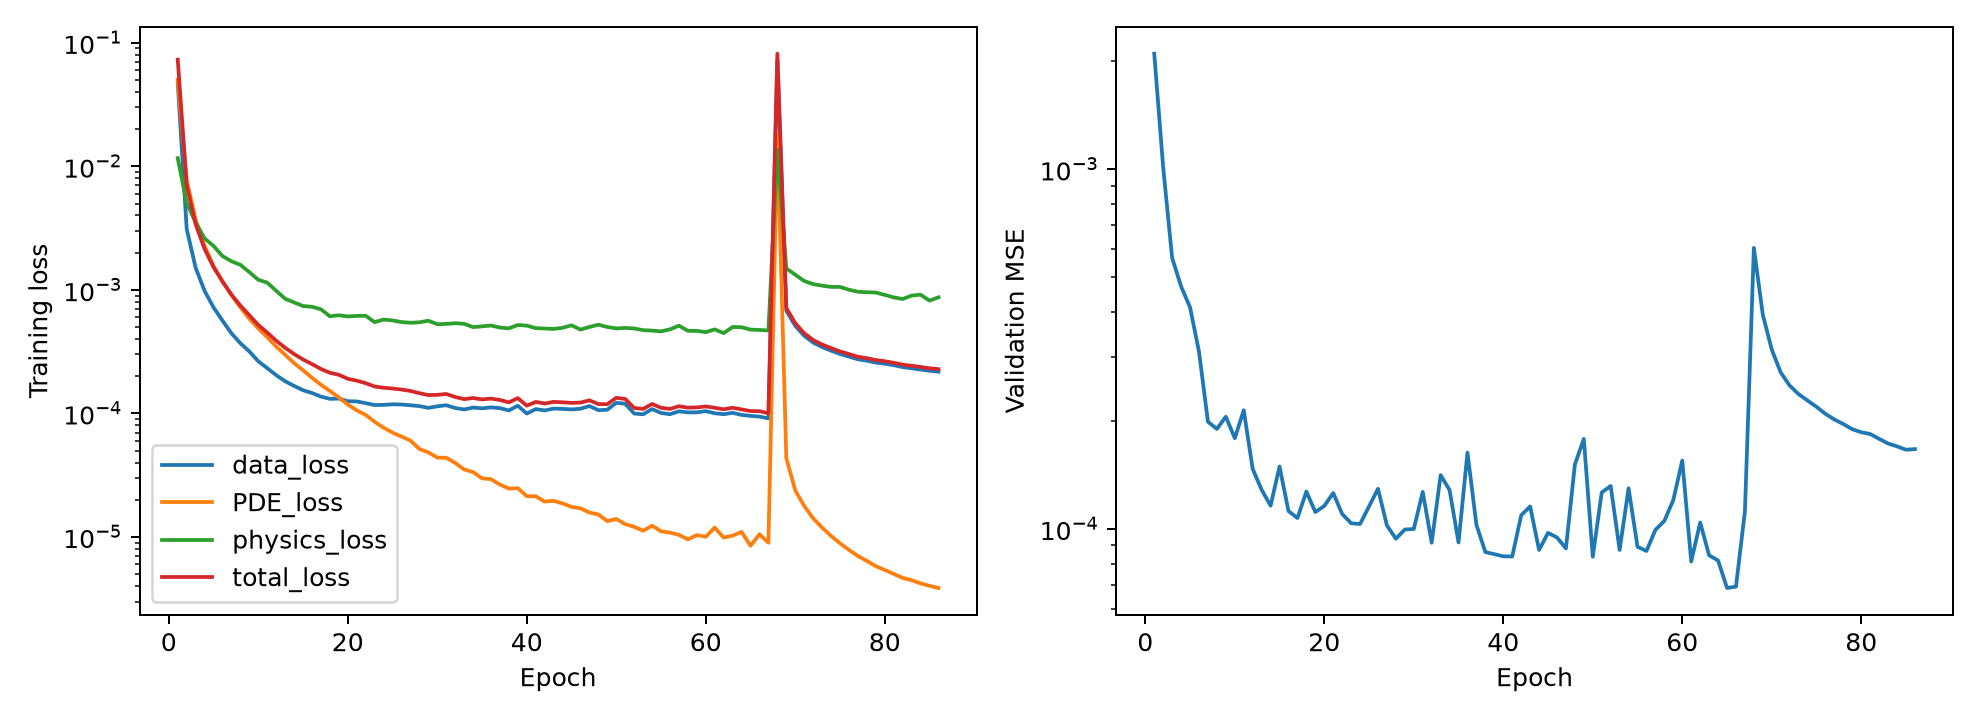

Data behind this chart, as committed beside it:
epoch, learning_rate_used, data_loss, PDE_loss, physics_loss, total_loss, training_seconds, validation_MSE, learning_rate_next
1, 0.002, 0.04774, 0.05029, 0.01165, 0.073, 2.195, 0.002093, 0.002
2, 0.002, 0.003109, 0.00773, 0.005045, 0.007024, 2.145, 0.00101, 0.002276
3, 0.002276, 0.001509, 0.003698, 0.003514, 0.003393, 2.151, 0.0005665, 0.002552
4, 0.002552, 0.0009809, 0.002269, 0.002609, 0.002141, 2.224, 0.0004721, 0.002828
5, 0.002828, 0.000721, 0.001561, 0.002266, 0.001524, 2.15, 0.000413, 0.003103
6, 0.003103, 0.0005634, 0.00117, 0.001876, 0.001167, 2.126, 0.0003111, 0.003379
7, 0.003379, 0.0004448, 0.0009068, 0.001705, 0.0009152, 2.275, 0.0001986, 0.003655
8, 0.003655, 0.0003695, 0.0007217, 0.001595, 0.0007462, 2.121, 0.0001896, 0.003931
9, 0.003931, 0.0003172, 0.0005837, 0.001392, 0.0006229, 2.214, 0.0002051, 0.004207
10, 0.004207, 0.0002642, 0.0004872, 0.001207, 0.0005199, 2.013, 0.0001787, 0.004483
11, 0.004483, 0.0002324, 0.0004138, 0.001144, 0.0004507, 2.285, 0.0002137, 0.004759
12, 0.004759, 0.0002039, 0.000347, 0.0009827, 0.0003873, 2.129, 0.0001468, 0.005034
13, 0.005034, 0.0001821, 0.0002986, 0.0008467, 0.0003398, 2.205, 0.0001285, 0.00531
14, 0.00531, 0.0001669, 0.0002553, 0.0007913, 0.0003025, 2.178, 0.0001161, 0.005586
15, 0.005586, 0.000154, 0.0002234, 0.0007399, 0.0002731, 2.126, 0.0001491, 0.005862
16, 0.005862, 0.0001463, 0.0001944, 0.0007292, 0.0002508, 1.945, 0.0001121, 0.006138
17, 0.006138, 0.0001367, 0.0001702, 0.0006965, 0.0002288, 2.052, 0.0001072, 0.006414
18, 0.006414, 0.0001311, 0.0001519, 0.0006108, 0.0002132, 2.065, 0.000127, 0.00669
19, 0.00669, 0.0001318, 0.0001346, 0.000623, 0.0002054, 2.216, 0.0001114, 0.006966
20, 0.006966, 0.0001256, 0.0001181, 0.0006094, 0.0001907, 2.071, 0.0001159, 0.007241
21, 0.007241, 0.000125, 0.0001057, 0.0006155, 0.000184, 2.204, 0.0001258, 0.007517
22, 0.007517, 0.000121, 9.720526591167381e-05, 0.000617, 0.0001757, 2.01, 0.0001101, 0.007793
23, 0.007793, 0.0001169, 8.545789696311333e-05, 0.0005475, 0.0001651, 2.151, 0.0001037, 0.008069
24, 0.008069, 0.0001172, 7.661082308227635e-05, 0.0005751, 0.0001612, 2.157, 0.0001032, 0.008345
25, 0.008345, 0.0001184, 6.991103015574275e-05, 0.0005655, 0.0001591, 2.11, 0.0001155, 0.008621
26, 0.008621, 0.000118, 6.500165724197736e-05, 0.0005487, 0.000156, 2.13, 0.0001293, 0.008897
27, 0.008897, 0.0001164, 6.0238905204624766e-05, 0.0005415, 0.000152, 2.127, 0.0001022, 0.009172
28, 0.009172, 0.0001145, 5.1546156512659025e-05, 0.0005461, 0.0001457, 2.276, 9.39134115469642e-05, 0.009448
29, 0.009448, 0.0001109, 4.83985688059068e-05, 0.0005625, 0.0001407, 2.313, 9.962575131794438e-05, 0.009724
30, 0.009724, 0.0001141, 4.383997015192674e-05, 0.0005273, 0.0001413, 2.125, 9.995362779591233e-05, 0.01
31, 0.01, 0.0001165, 4.37137648918477e-05, 0.0005299, 0.0001436, 2.143, 0.0001268, 0.01
32, 0.01, 0.0001105, 3.977271204211371e-05, 0.0005368, 0.0001358, 2.062, 9.152747952612117e-05, 0.009999
33, 0.009999, 0.0001076, 3.514761237107999e-05, 0.0005309, 0.0001305, 2.018, 0.0001412, 0.009997
34, 0.009997, 0.0001114, 3.350412019776655e-05, 0.0004994, 0.0001332, 2.388, 0.0001282, 0.009992
35, 0.009992, 0.0001099, 2.9797444836250815e-05, 0.0005066, 0.0001298, 2.031, 9.170262637780979e-05, 0.009987
36, 0.009987, 0.0001119, 2.9348730318163706e-05, 0.0005144, 0.0001317, 2.226, 0.0001629, 0.009979
37, 0.009979, 0.0001103, 2.6529395860429844e-05, 0.0004953, 0.0001285, 2.059, 0.0001026, 0.00997
38, 0.00997, 0.0001056, 2.464644147142469e-05, 0.000488, 0.0001228, 2.108, 8.622357563581318e-05, 0.009959
39, 0.009959, 0.0001153, 2.480793368446922e-05, 0.0005193, 0.0001329, 2.059, 8.508931932738051e-05, 0.009947
40, 0.009947, 9.970216836696843e-05, 2.1372572433083747e-05, 0.0005134, 0.0001155, 2.17, 8.3930826804135e-05, 0.009932
41, 0.009932, 0.0001083, 2.132943489345533e-05, 0.0004902, 0.0001239, 2.111, 8.381900988752022e-05, 0.009917
42, 0.009917, 0.0001057, 1.931853095365508e-05, 0.0004864, 0.0001202, 2.137, 0.0001091, 0.009899
43, 0.009899, 0.0001094, 1.95956973618864e-05, 0.0004825, 0.000124, 1.963, 0.0001155, 0.00988
44, 0.00988, 0.0001086, 1.8681650939435952e-05, 0.0004932, 0.0001229, 2.069, 8.742243517190218e-05, 0.009859
45, 0.009859, 0.0001078, 1.7497058560932276e-05, 0.0005161, 0.0001217, 1.999, 9.750780736794695e-05, 0.009837
46, 0.009837, 0.000109, 1.7045530984312722e-05, 0.0004772, 0.0001223, 2.104, 9.469600627198815e-05, 0.009813
47, 0.009813, 0.0001147, 1.576043546007878e-05, 0.0005009, 0.0001276, 1.97, 8.828352292766795e-05, 0.009787
48, 0.009787, 0.0001062, 1.5194494608294917e-05, 0.0005222, 0.000119, 2.075, 0.000151, 0.00976
49, 0.00976, 0.0001071, 1.3433993127312894e-05, 0.0005005, 0.0001188, 2.375, 0.0001779, 0.009731
50, 0.009731, 0.0001219, 1.3978718899759872e-05, 0.0004873, 0.0001337, 2.11, 8.366586553165689e-05, 0.009701
51, 0.009701, 0.0001196, 1.2688864693322927e-05, 0.0004918, 0.0001308, 2.103, 0.0001263, 0.009669
52, 0.009669, 9.974332454664861e-05, 1.2075076003109746e-05, 0.000487, 0.0001107, 2.012, 0.0001316, 0.009636
53, 0.009636, 9.835034129451433e-05, 1.1220807638617873e-05, 0.0004717, 0.0001087, 2.264, 8.742504724068567e-05, 0.009601
54, 0.009601, 0.0001084, 1.2339132774526798e-05, 0.000468, 0.0001192, 2.093, 0.0001297, 0.009564
55, 0.009564, 0.0001008, 1.1094362005953269e-05, 0.0004612, 0.000111, 2.157, 8.918171079130843e-05, 0.009526
56, 0.009526, 9.84927755780518e-05, 1.0847367629705915e-05, 0.000479, 0.0001087, 2.065, 8.685306238476187e-05, 0.009486
57, 0.009486, 0.000104, 1.039279767318699e-05, 0.000513, 0.0001143, 2.181, 9.942454926203936e-05, 0.009445
58, 0.009445, 0.0001018, 9.560052629514655e-06, 0.000466, 0.0001113, 2.107, 0.0001053, 0.009403
59, 0.009403, 0.000102, 1.0336007339644294e-05, 0.0004657, 0.0001118, 2.138, 0.0001204, 0.009359
60, 0.009359, 0.0001043, 1.0040152248174704e-05, 0.0004546, 0.0001139, 2.155, 0.0001549, 0.009313
... 26 more rows
